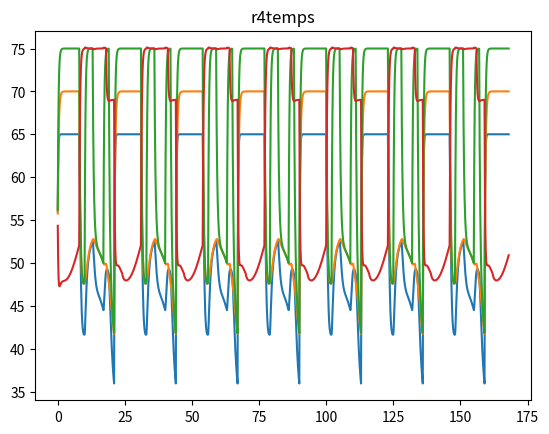

Recreate this plot in Python.
import numpy
import matplotlib.pyplot as plt
import time
import math


genDes = 0
peopleNum = 3
p1Changes = [-2, 4, 4, 15, 20, 20, 20]
p2Changes = []
p3Changes = [1, 8]
p1Intol = 0
p3Intol = 0
p2Intol = 0
rooms = 4
weeks = 2
p1Pref = 65
p2Pref = 70
p3Pref = 75
initTemp = 55
ambTemp = 30
intolSwayConst = .5  # the least tolerant has 2x the sway
timeStepNum = (24*7)
maxHeat = 28  # 28/hr
sqFt = 900
cubicHouseFeet = 9000
amp = 10
period = 24
powerThreshold = .05
wholeHouseTemp = 70
directSun = True
k = 1  # constant amplitude
f = 0.85  # rate of historical predict discount
# 1 cent to heat 12,103 cubic feet 1deg farenEHGIHEINT

#Establish starting variables


def intol(changes):
    output = 0
    for item in changes:
        # print(.3*(numpy.absolute(item)))
        add = ((-1)/(.3*(numpy.absolute(item))+1)+1)
        # print(add)
        output = output + add
        # print(item)
        # print(output)
    return output

#define each individuals pickiness as determined by the number of times they've changed the temperature

def intolNorm():
    intols = []
    normIntols = []
    intols.append(intol(p1Changes))
    intols.append(intol(p2Changes))
    intols.append(intol(p3Changes))
    maxI = max(intols)
    minI = min(intols)
    for i in intols:
        normIntols.append(intolSwayConst + ((1-intolSwayConst)*(i-minI))/(maxI-minI))
    return(normIntols)

#normalize the intolerance ratings

# print(intolNorm())

# 1 hour intervals, 24 hour chunks, 7 day weeks, starts at 12AM
#             0  1  2  3  4  5  6  7  8  9 10 11 12 13 14 15 16 17 18 19 20 21 22 23
p1SchedW1 = ((1, 1, 1, 1, 1, 1, 1, 1, 0, 0, 0, 0, 0, 0, 0, 0, 0, 0, 4, 4, 4, 1, 1, 1),
             (1, 1, 1, 1, 1, 1, 1, 1, 0, 0, 0, 0, 0, 0, 0, 0, 0, 0, 4, 4, 4, 1, 1, 1),
             (1, 1, 1, 1, 1, 1, 1, 1, 0, 0, 0, 0, 0, 0, 0, 0, 0, 0, 4, 4, 4, 1, 1, 1),
             (1, 1, 1, 1, 1, 1, 1, 1, 0, 0, 0, 0, 0, 0, 0, 0, 0, 0, 4, 4, 4, 1, 1, 1),
             (1, 1, 1, 1, 1, 1, 1, 1, 0, 0, 0, 0, 0, 0, 0, 0, 0, 0, 4, 4, 4, 1, 1, 1),
             (1, 1, 1, 1, 1, 1, 1, 1, 0, 0, 0, 0, 0, 0, 0, 0, 0, 0, 4, 4, 4, 1, 1, 1),
             (1, 1, 1, 1, 1, 1, 1, 1, 0, 0, 0, 0, 0, 0, 0, 0, 0, 0, 4, 4, 4, 1, 1, 1))

p2SchedW1 = ((2, 2, 2, 2, 2, 2, 2, 2, 0, 0, 0, 0, 0, 0, 0, 0, 0, 0, 4, 4, 4, 2, 2, 2),
             (2, 2, 2, 2, 2, 2, 2, 2, 0, 0, 0, 0, 0, 0, 0, 0, 0, 0, 4, 4, 4, 2, 2, 2),
             (2, 2, 2, 2, 2, 2, 2, 2, 0, 0, 0, 0, 0, 0, 0, 0, 0, 0, 4, 4, 4, 2, 2, 2),
             (2, 2, 2, 2, 2, 2, 2, 2, 0, 0, 0, 0, 0, 0, 0, 0, 0, 0, 4, 4, 4, 2, 2, 2),
             (2, 2, 2, 2, 2, 2, 2, 2, 0, 0, 0, 0, 0, 0, 0, 0, 0, 0, 4, 4, 4, 2, 2, 2),
             (2, 2, 2, 2, 2, 2, 2, 2, 0, 0, 0, 0, 0, 0, 0, 0, 0, 0, 4, 4, 4, 2, 2, 2),
             (2, 2, 2, 2, 2, 2, 2, 2, 0, 0, 0, 0, 0, 0, 0, 0, 0, 0, 4, 4, 4, 2, 2, 2))

p3SchedW1 = ((3, 3, 3, 3, 3, 3, 3, 3, 4, 4, 3, 4, 4, 4, 4, 4, 4, 3, 4, 4, 4, 3, 3, 3),
             (3, 3, 3, 3, 3, 3, 3, 3, 4, 4, 4, 3, 3, 4, 4, 4, 4, 4, 4, 4, 4, 3, 3, 3),
             (3, 3, 3, 3, 3, 3, 3, 3, 4, 4, 4, 4, 4, 4, 4, 4, 4, 4, 3, 4, 4, 3, 3, 3),
             (3, 3, 3, 3, 3, 3, 3, 3, 4, 4, 4, 4, 3, 4, 4, 4, 4, 4, 4, 4, 4, 3, 3, 3),
             (3, 3, 3, 3, 3, 3, 3, 3, 4, 4, 4, 3, 4, 4, 4, 4, 4, 4, 4, 4, 4, 3, 3, 3),
             (3, 3, 3, 3, 3, 3, 3, 3, 4, 4, 4, 4, 4, 4, 4, 4, 4, 4, 4, 4, 4, 3, 3, 3),
             (3, 3, 3, 3, 3, 3, 3, 3, 4, 4, 3, 4, 4, 4, 4, 4, 4, 3, 4, 4, 4, 3, 3, 3))

p1SchedW2 = ((1, 1, 1, 1, 1, 1, 1, 1, 0, 0, 0, 0, 0, 0, 0, 0, 0, 0, 4, 4, 4, 1, 1, 1),
             (1, 1, 1, 1, 1, 1, 1, 1, 0, 0, 0, 0, 0, 0, 0, 0, 0, 0, 4, 4, 4, 1, 1, 1),
             (1, 1, 1, 1, 1, 1, 1, 1, 0, 0, 0, 0, 0, 0, 0, 0, 0, 0, 4, 4, 4, 1, 1, 1),
             (1, 1, 1, 1, 1, 1, 1, 1, 0, 0, 0, 0, 0, 0, 0, 0, 0, 0, 4, 4, 4, 1, 1, 1),
             (1, 1, 1, 1, 1, 1, 1, 1, 0, 0, 0, 0, 0, 0, 0, 0, 0, 0, 4, 4, 4, 1, 1, 1),
             (1, 1, 1, 1, 1, 1, 1, 1, 0, 0, 0, 0, 0, 0, 0, 0, 0, 0, 4, 4, 4, 1, 1, 1),
             (1, 1, 1, 1, 1, 1, 1, 1, 0, 0, 0, 0, 0, 0, 0, 0, 0, 0, 4, 4, 4, 1, 1, 1))

p2SchedW2 = ((2, 2, 2, 2, 2, 2, 2, 2, 0, 0, 0, 0, 0, 0, 0, 0, 0, 0, 4, 4, 4, 2, 2, 2),
             (2, 2, 2, 2, 2, 2, 2, 2, 0, 0, 0, 0, 0, 0, 0, 0, 0, 0, 4, 4, 4, 2, 2, 2),
             (2, 2, 2, 2, 2, 2, 2, 2, 0, 0, 0, 0, 0, 0, 0, 0, 0, 0, 4, 4, 4, 2, 2, 2),
             (2, 2, 2, 2, 2, 2, 2, 2, 0, 0, 0, 0, 0, 0, 0, 0, 0, 0, 4, 4, 4, 2, 2, 2),
             (2, 2, 2, 2, 2, 2, 2, 2, 0, 0, 0, 0, 0, 0, 0, 0, 0, 0, 4, 4, 4, 2, 2, 2),
             (2, 2, 2, 2, 2, 2, 2, 2, 0, 0, 0, 0, 0, 0, 0, 0, 0, 0, 4, 4, 4, 2, 2, 2),
             (2, 2, 2, 2, 2, 2, 2, 2, 0, 0, 0, 0, 0, 0, 0, 0, 0, 0, 4, 4, 4, 2, 2, 2))

p3SchedW2 = ((3, 3, 3, 3, 3, 3, 3, 3, 4, 4, 3, 4, 4, 4, 4, 4, 4, 3, 4, 4, 4, 3, 3, 3),
             (3, 3, 3, 3, 3, 3, 3, 3, 4, 4, 4, 3, 3, 4, 4, 4, 4, 4, 4, 4, 4, 3, 3, 3),
             (3, 3, 3, 3, 3, 3, 3, 3, 4, 4, 4, 4, 4, 4, 4, 4, 4, 4, 3, 4, 4, 3, 3, 3),
             (3, 3, 3, 3, 3, 3, 3, 3, 4, 4, 4, 4, 3, 4, 4, 4, 4, 4, 4, 4, 4, 3, 3, 3),
             (3, 3, 3, 3, 3, 3, 3, 3, 4, 4, 4, 3, 4, 4, 4, 4, 4, 4, 4, 4, 4, 3, 3, 3),
             (3, 3, 3, 3, 3, 3, 3, 3, 4, 4, 4, 4, 4, 4, 4, 4, 4, 4, 4, 4, 4, 3, 3, 3),
             (3, 3, 3, 3, 3, 3, 3, 3, 4, 4, 3, 4, 4, 4, 4, 4, 4, 3, 4, 4, 4, 3, 3, 3))

p1allTime = (p1SchedW1, p1SchedW2)
p2allTime = (p2SchedW1, p2SchedW2)
p3allTime = (p3SchedW1, p3SchedW2)

#Dummy schedule data for simulation


def locate(pastSched, t):
    Loc = []
    for week in pastSched:
        for day in week:
            Loc.append(day[t])
    return(Loc)


i = 0
limit = 0


def maxLim():
    i = 0
    limit = 0
    while i < weeks:
        limit = limit + 7*(f**i)
        i = i+1
    return limit

#function for determining the drop off value per week

print(maxLim())


def predict(location):
    discountedLoc = []
    count = 0
    weekNum = (len(location)/7)
    roomCt = rooms
    while count < weekNum:
        X = int(count*7)
        Y = int(count*7+7)
        for item in location[X:Y]:
            oneCt = (int(location[X:Y].count(1)))
            twoCt = location[X:Y].count(2)
            threeCt = location[X:Y].count(3)
            fourCt = location[X:Y].count(4)
            discountedLoc.append([(int(oneCt)*f**count), (int(twoCt)*f**count),
                                  (int(threeCt)*f**count), (int(fourCt)*f**count)])
        count = count + 1
    return(discountedLoc)

#guess where an individual will be based on the history of their presence

p1H1Count = (predict((locate(p1allTime, 0))))


def historicDiscOdds(predict):
    first = [item[0] for item in predict]
    second = [item[1] for item in predict]
    third = [item[2] for item in predict]
    fourth = [item[3] for item in predict]
    r1Odds = sum(first)/maxLim()/7
    r2Odds = sum(second)/maxLim()/7
    r3Odds = sum(third)/maxLim()/7
    r4Odds = sum(fourth)/maxLim()/7
    return(round(r1Odds, 4), round(r2Odds, 4), round(r3Odds, 4), round(r4Odds, 4))


r1Odds, r2Odds, r3Odds, r4Odds = historicDiscOdds(predict((locate(p1allTime, 0))))

#Determine the odds of an individual being in a given room

def fullPredict(fullSched, t):
    return(historicDiscOdds(predict((locate(fullSched, t)))))


def tempPower(room, currentTemp, t):
    power = True
    normOddsP1 = 0
    normOddsP2 = 0
    normOddsP3 = 0
    room = room - 1
    intolP1, intolP2, intolP3 = intolNorm()
    OddsP1 = fullPredict(p1allTime, t)
    roomOddsP1 = OddsP1[room]
    OddsP2 = fullPredict(p2allTime, t)
    roomOddsP2 = OddsP2[room]
    OddsP3 = fullPredict(p3allTime, t)
    roomOddsP3 = OddsP3[room]
    try:
        normOddsP1 = roomOddsP1/sum([roomOddsP1, roomOddsP2, roomOddsP3])
    except:
        pass
    try:
        normOddsP2 = roomOddsP2/sum([roomOddsP1, roomOddsP2, roomOddsP3])
    except:
        pass
    try:
        normOddsP3 = roomOddsP3/sum([roomOddsP1, roomOddsP2, roomOddsP3])
    except:
        pass
    totalOdds = sum([normOddsP1, normOddsP2, normOddsP3])
    if totalOdds < powerThreshold:
        power = False

    return(power)

#Determine the temp of a room based on the odds of each individual being in the room and the pickiness of that individual

def changeTemp(room, currentTemp, t):
    power = True
    normOddsP1 = 0
    normOddsP2 = 0
    normOddsP3 = 0
    room = room - 1
    intolP1, intolP2, intolP3 = intolNorm()
    OddsP1 = fullPredict(p1allTime, t)
    roomOddsP1 = OddsP1[room]

    OddsP2 = fullPredict(p2allTime, t)
    roomOddsP2 = OddsP2[room]

    OddsP3 = fullPredict(p3allTime, t)
    roomOddsP3 = OddsP3[room]

    try:
        normOddsP1 = roomOddsP1/sum([roomOddsP1, roomOddsP2, roomOddsP3])
    except:
        pass
    try:
        normOddsP2 = roomOddsP2/sum([roomOddsP1, roomOddsP2, roomOddsP3])
    except:
        pass
    try:
        normOddsP3 = roomOddsP3/sum([roomOddsP1, roomOddsP2, roomOddsP3])
    except:
        pass
    totalOdds = sum([normOddsP1, normOddsP2, normOddsP3])
    if totalOdds < powerThreshold:
        power = False
    p1Weight = normOddsP1 * (p1Pref - currentTemp) * intolP1
    p2Weight = normOddsP2 * (p2Pref - currentTemp) * intolP2
    p3Weight = normOddsP3 * (p3Pref - currentTemp) * intolP3

    return((p1Weight+p2Weight+p3Weight))  # /peopleNum /(roomOddsP1+roomOddsP2+roomOddsP3)

#Adjust the temperature based on tempPower


initR1 = changeTemp(1, initTemp, 0)
initR2 = changeTemp(2, initTemp, 0)
initR3 = changeTemp(3, initTemp, 0)
initR4 = changeTemp(4, initTemp, 0)
j = timeStepNum
timeRecord = []

tempRecord = []
stepCounter = 0
stepCounter2 = 0

tempChangeTotalr1 = 0
tempChangeTotalr2 = 0
tempChangeTotalr3 = 0
tempChangeTotalr4 = 0
fixedTemp = 0
totTempLoss = []
weatherRecord = []
constTemp = []

#Set empty variables for loop

# def intolError():

while timeStepNum > 0:
    if stepCounter2 > 23:
        stepCounter2 = stepCounter2 - 23
    if directSun == True:
        day = True
    else:
        day = False
    if stepCounter2 > 8 and stepCounter2 < 20:
        day = False
    if timeStepNum == j:
        prevTempR1 = initTemp
        prevTempR2 = initTemp
        prevTempR3 = initTemp
        prevTempR4 = initTemp
    else:
        pass
    minute = 0
    while minute < 60:
        r1Temp = (1/10)*changeTemp(1, prevTempR1, (stepCounter2)) - (.0115*(prevTempR2-prevTempR1) + .0118*(prevTempR3 -
                                                                                                            prevTempR1) + .02*(ambTemp + amp*math.sin((3.1415*2/period)*((stepCounter2-8)+(minute/60))) - prevTempR1))
        r2Temp = (1/10)*changeTemp(2, prevTempR2, (stepCounter2)) - (.0115*(prevTempR1-prevTempR2) + .0118*(prevTempR4 -
                                                                                                            prevTempR2) + .0192*(ambTemp + amp*math.sin((3.1415*2/period)*((stepCounter2-8)+(minute/60))) - prevTempR2))
        r3Temp = (1/10)*changeTemp(3, prevTempR3, (stepCounter2)) - (.0118*(prevTempR1-prevTempR3) + .0118*(prevTempR4 -
                                                                                                            prevTempR3) + .0192*(ambTemp + amp*math.sin((3.1415*2/period)*((stepCounter2-8)+(minute/60))) - prevTempR3))
        r4Temp = (1/10)*changeTemp(4, prevTempR4, (stepCounter2)) - (.0118*(prevTempR3-prevTempR4) + .0118*(prevTempR2 -
                                                                                                            prevTempR4) + .02*(ambTemp + amp*math.sin((3.1415*2/period)*((stepCounter2-8)+(minute/60))) - prevTempR4))
        sub = 0
        if day == True:
            r1Temp = r1Temp + .0216
            r2Temp = r2Temp + .0216
            r3Temp = r3Temp + .0216
            r4Temp = r4Temp + .0216
            sub = .0216

        powerR1 = tempPower(1, prevTempR1, (stepCounter2))
        if powerR1 == False:
            r1Temp = 0
        powerR2 = tempPower(2, prevTempR2, (stepCounter2))
        if powerR2 == False:
            r2Temp = 0
        powerR3 = tempPower(3, prevTempR3, (stepCounter2))
        if powerR3 == False:
            r3Temp = 0
        powerR4 = tempPower(4, prevTempR4, (stepCounter2))
        if powerR4 == False:
            r4Temp = 0
        tempChangeTotalr1 = tempChangeTotalr1 + numpy.absolute(r1Temp)
        tempChangeTotalr2 = tempChangeTotalr2 + numpy.absolute(r2Temp)
        tempChangeTotalr3 = tempChangeTotalr3 + numpy.absolute(r3Temp)
        tempChangeTotalr4 = tempChangeTotalr4 + numpy.absolute(r4Temp)
        prevTempR1 = r1Temp * (1) + prevTempR1 + ((.0115*(prevTempR2-prevTempR1) + .0118*(prevTempR3-prevTempR1) + .02*(
            ambTemp + amp*math.sin((3.1415*2/period)*((stepCounter2-8)+(minute/60))) - prevTempR1))) - sub
        prevTempR2 = r2Temp * (1) + prevTempR2 + ((.0115*(prevTempR1-prevTempR2) + .0118*(prevTempR4-prevTempR2) + .0192*(
            ambTemp + amp*math.sin((3.1415*2/period)*((stepCounter2-8)+(minute/60))) - prevTempR2))) - sub
        prevTempR3 = r3Temp * (1) + prevTempR3 + ((.0118*(prevTempR1-prevTempR3) + .0118*(prevTempR4-prevTempR3) + .0192*(
            ambTemp + amp*math.sin((3.1415*2/period)*((stepCounter2-8)+(minute/60))) - prevTempR3))) - sub
        prevTempR4 = r4Temp * (1) + prevTempR4 + ((.0118*(prevTempR3-prevTempR4) + .0118*(prevTempR2-prevTempR4) + .02*(
            ambTemp + amp*math.sin((3.1415*2/period)*((stepCounter2-8)+(minute/60))) - prevTempR4))) - sub
        timeNow = round(stepCounter + (minute/60), 3)
        timeRecord.append(timeNow)
        tempRecord.append([prevTempR1, prevTempR2, prevTempR3, prevTempR4])
        weatherRecord.append(
            float(.0181*(ambTemp + amp*math.sin((3.1415*2/period)*((stepCounter2-9)+(minute/60))))))
        # print(len(weatherRecord))
        #print(float(.0181*(ambTemp + amp*math.sin((3.1415*2/period)*((stepCounter-9)+(minute/60))))))
        constTemp.append(75)
        totTempLoss.append(numpy.absolute((.0115*(prevTempR3-prevTempR4) + .0115*(prevTempR2-prevTempR4) + .0181 *
                                           (ambTemp + amp*math.sin((3.1415*2/period)*((stepCounter2-9)+(minute/60))) - prevTempR4))))
        minute = minute + 1

    timeStepNum = timeStepNum - 1
    stepCounter = stepCounter + 1
    stepCounter2 = stepCounter2 + 1

#Initiate time step sequence to model the temperature change over time.
#This step accounts for seasonal temperature change, as well as heat loss from
#solar radiation, conduction of heat through walls, and a sinusoidal graph of
#the ambient temperature of the outside of the house.
    
# Loss for R1 per min = (.0115*(TR2- TR1) + .0115*(TR3- TR1) + .0181*(Ambient - TR1))
# Loss for R2 ^= (.0115*(TR1- TR2) + .0115*(TR4- TR2) + .0181*(Ambient - TR2))
# Loss for R3 ^= (.0115*(TR1- TR3) + .0115*(TR4- TR3) + .0181*(Ambient - TR3))
# Loss for R4 ^= (.0115*(TR3- TR4) + .0115*(TR2- TR4) + .0181*(Ambient - TR4))


#print(changeTemp(4, 74, 19))

r1Temps = [item[0] for item in tempRecord]
r2Temps = [item[1] for item in tempRecord]
r3Temps = [item[2] for item in tempRecord]
r4Temps = [item[3] for item in tempRecord]

#count the total temperature change over time

print((2250/12103) *
      (sum([tempChangeTotalr1, tempChangeTotalr2, tempChangeTotalr3, tempChangeTotalr4])))
print('multi therm^')
print((2250/12103) * (tempChangeTotalr4*4))
print('single therm^')
# 1 cent to heat 12,103 1 deg

#calculate the cost based on the total temp change


# plt.plot(timeRecord, weatherRecord)
# plt.show()
plt.plot(timeRecord, r1Temps)
plt.title('r1temps')
plt.show()
plt.plot(timeRecord, r2Temps)
plt.title('r2temps')
plt.show()
plt.plot(timeRecord, r3Temps)
plt.title('r3temps')
plt.show()
plt.plot(timeRecord, r4Temps)
plt.title('r4temps')
plt.show()

#graph the temperature over time
